Run: headless pygame with SDL's dummy video driver; simulated clock (each Clock.tick advances the game by its frame time, no real sleeping); random seed 0; keys injected as events and as key.get_pressed() state; mouse plan: one left click at the window centre at the start of phase 2, then a move to the lower-right quarter at the start of phase 3.
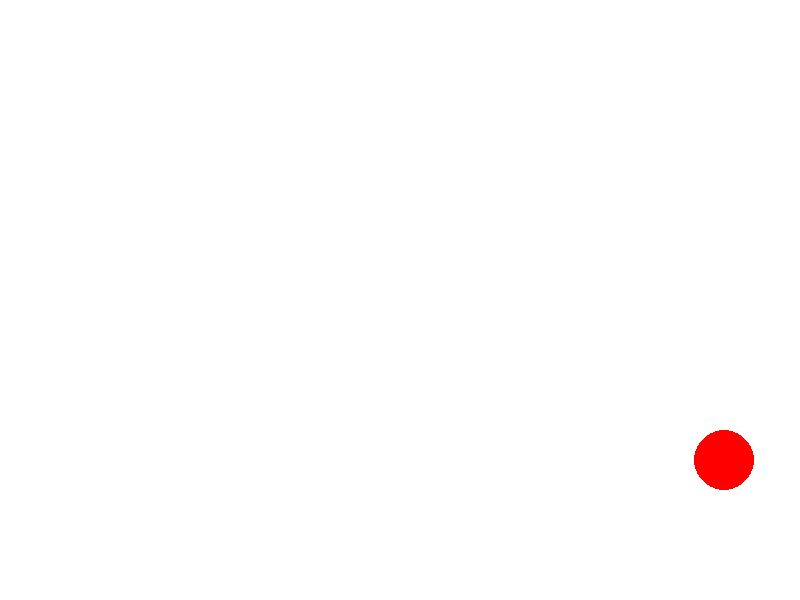
Frame 1 of 4 · flips 1–60 · no input
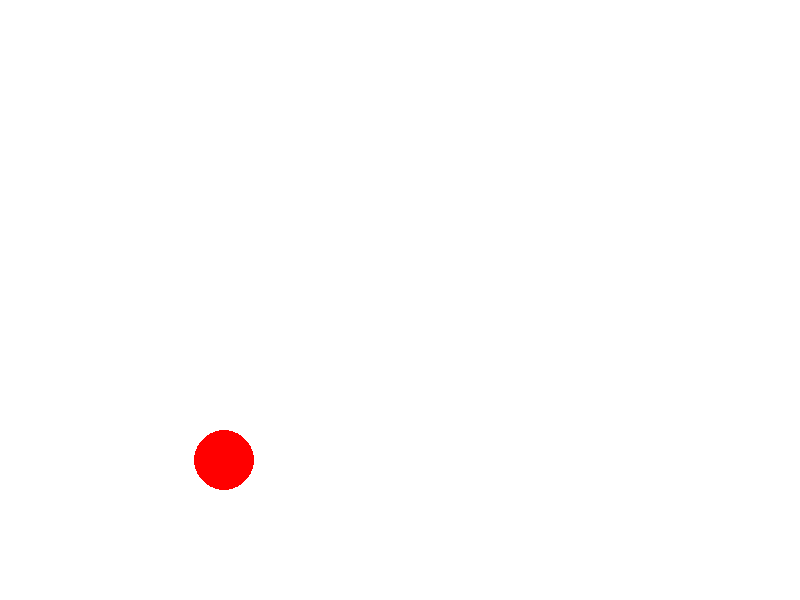
Frame 2 of 4 · flips 61–180 · clicked the window centre · tapped SPACE, RETURN · held RIGHT (→), D
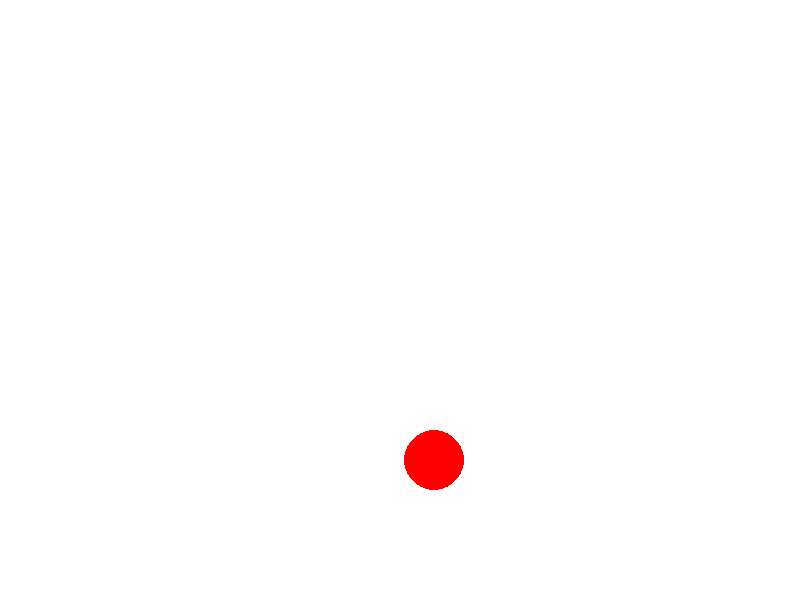
Frame 3 of 4 · flips 181–300 · moved the mouse to the lower-right quarter · held DOWN (↓), S
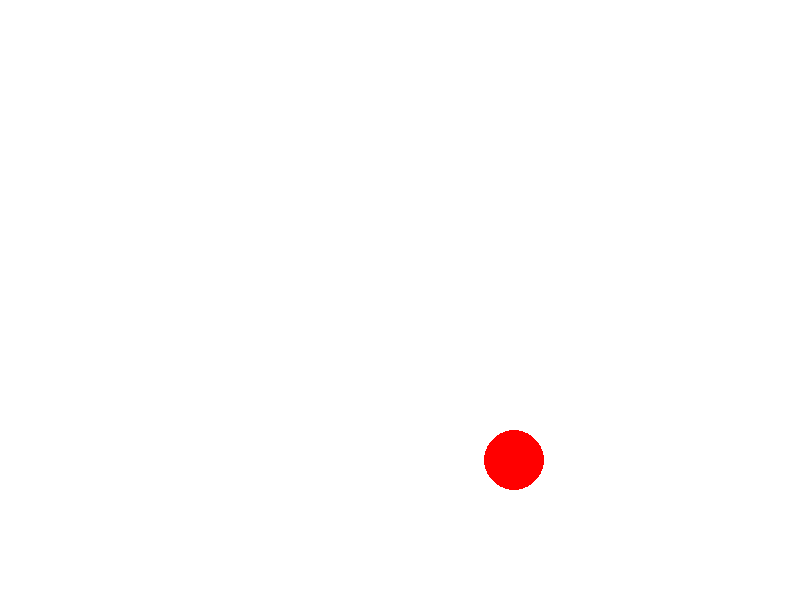
Frame 4 of 4 · flips 301–420 · held LEFT (←), A, UP (↑), W

The pygame program that drew these frames:


import pygame
import random

# Инициализация Pygame
pygame.init()

# Настройки окна
WIDTH, HEIGHT = 800, 600
screen = pygame.display.set_mode((WIDTH, HEIGHT))
pygame.display.set_caption("Игра: Попади в цель")

# Цвета
WHITE = (255, 255, 255)
RED = (255, 0, 0)

# Настройки игры
score = 0
target_radius = 30
target_x = random.randint(target_radius, WIDTH - target_radius)
target_y = random.randint(target_radius, HEIGHT - target_radius)
target_speed = 5

# Главный игровой цикл
running = True
clock = pygame.time.Clock()  # Создание объекта Clock для ограничения FPS
while running:
    for event in pygame.event.get():
        if event.type == pygame.QUIT:
            running = False

        # Проверка нажатия мыши
        if event.type == pygame.MOUSEBUTTONDOWN:
            mouse_x, mouse_y = event.pos
            # Проверка попадания по цели
            if (mouse_x - target_x) ** 2 + (mouse_y - target_y) ** 2 <= target_radius ** 2:
                score += 1
                print(f"Очки: {score}")
                # Перемещение цели на новое случайное место
                target_x = random.randint(target_radius, WIDTH - target_radius)
                target_y = random.randint(target_radius, HEIGHT - target_radius)

    # Движение цели
    target_x += target_speed
    if target_x + target_radius > WIDTH or target_x - target_radius < 0:
        target_speed = -target_speed  # Изменить направление движения

    # Отрисовка
    screen.fill(WHITE)
    pygame.draw.circle(screen, RED, (target_x, target_y), target_radius)
    pygame.display.flip()

    # Ограничение кадров в секунду
    clock.tick(60)
